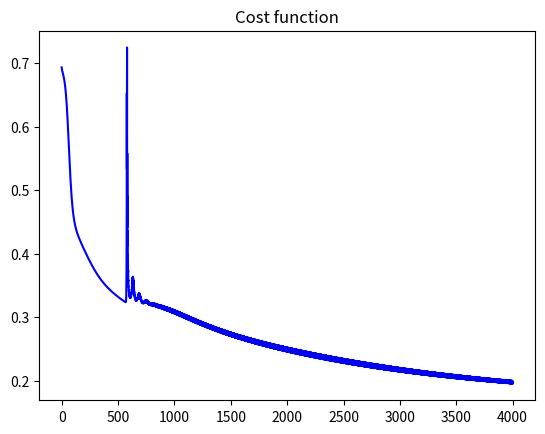

Python code for this plot:

import numpy as np
import matplotlib.pyplot as plt

def sigmoid(z):
    return 1/(1 + np.exp(-z))

def tanhyp(z):
    return np.tanh(z)

def initializeWeights(n_x, n_h, n_y, seed = None):
    np.random.seed(seed)
    
    W1 = np.random.random((n_h, n_x))/10
    b1 = np.zeros((n_h,1))
    W2 = np.random.random((n_y, n_h))/10
    b2 = np.zeros((n_y,1))

    weights = {
        "W1": W1,
        "b1": b1,
        "W2": W2,
        "b2": b2
        }
    
    np.random.seed(None)
    return weights

def activationGrad(A, activationFunction):

    if activationFunction == "tanh":
        return (1 - np.power(A, 2))
    elif activationFunction == "sigmoid":
        return A * (1 - A)

def gradientDescent_NN(X, Y, weights, alpha, max_iter, activationFunction = "tanh"):

    if activationFunction == "tanh":
        actFun = tanhyp
    elif activationFunction == "sigmoid":
        actFun = sigmoid

    W1 = weights['W1']
    b1 = weights['b1']
    W2 = weights['W2']
    b2 = weights['b2']

    cost = []
    
    m = X.shape[1]
    for _ in range(max_iter):

        # Forward propagation
        Z1 = np.dot(W1, X) + b1
        A1 = actFun(Z1)
        Z2 = np.dot(W2, A1) + b2
        A2 = sigmoid(Z2)

        lossFunc = -(Y*np.log(A2) + (1-Y)*np.log(1-A2))
        costFunc = np.sum(lossFunc)/m
        cost.append(costFunc)

        # Backward propagation
        dZ2 = A2 - Y
        dW2 = np.dot(dZ2, A1.T)/m
        db2 = np.sum(dZ2, axis = 1, keepdims = 1)/m
        
        dZ1 = np.dot(W2.T, dZ2) * activationGrad(A1, activationFunction)
        dW1 = np.dot(dZ1, X.T)/m
        db1 = np.sum(dZ1, axis = 1, keepdims = 1)/m

        W1 = W1 - alpha*dW1
        b1 = b1 - alpha*db1
        W2 = W2 - alpha*dW2
        b2 = b2 - alpha*db2
    
    weights = {
    "W1": W1,
    "b1": b1,
    "W2": W2,
    "b2": b2
    }

    plt.plot(cost, color = 'b')
    plt.title("Cost function")
    plt.show(block = 0)

    return weights

def predict(weights, X, activationFunction = "tanh"):

    if activationFunction == "tanh":
        actFun = tanhyp
    elif activationFunction == "sigmoid":
        actFun = sigmoid

    W1 = weights['W1']
    b1 = weights['b1']
    W2 = weights['W2']
    b2 = weights['b2']

    Z1 = np.dot(W1, X) + b1
    A1 = actFun(Z1)
    Z2 = np.dot(W2, A1) + b2
    A2 = sigmoid(Z2)

    return (A2 > 0.5)

def model(X, Y, layerSize, alpha, max_iter = 100, activationFunction = "tanh"):

    n_x, m = X.shape
    n_h = layerSize
    n_y = Y.shape[0]
    if m != Y.shape[1]:
        raise ValueError("Invalid vector sizes for trainX and trainY -> trainX size = " + str(self.m) + " while trainY size = " + str(len(Y)))

    weights = initializeWeights(n_x, n_h, n_y)

    return gradientDescent_NN(X, Y, weights, alpha, max_iter, activationFunction)

def example():
    
    X = np.array([
        [780,750,690,710,680,730,690,720,740,690,610,690,710,680,770,610,580,650,540,590,620,600,550,550,570,670,660,580,650,660,640,620,660,660,680,650,670,580,590,690],
        [4,3.9,3.3,3.7,3.9,3.7,2.3,3.3,3.3,1.7,2.7,3.7,3.7,3.3,3.3,3,2.7,3.7,2.7,2.3,3.3,2,2.3,2.7,3,3.3,3.7,2.3,3.7,3.3,3,2.7,4,3.3,3.3,2.3,2.7,3.3,1.7,3.7],
        [3,4,3,5,4,6,1,4,5,1,3,5,6,4,3,1,4,6,2,3,2,1,4,1,2,6,4,2,6,5,1,2,4,6,5,1,2,1,4,5],
        ])
    y = np.array([[1,1,0,1,0,1,0,1,1,0,0,1,1,0,1,0,0,1,0,0,1,0,0,0,0,1,1,0,1,1,0,0,1,1,1,0,0,0,0,1]])
    X[0] = X[0]/100

    weights = model(X, y, 10, 0.075, 4000)

    pred = predict(weights, X)

    percnt = 0
    for i in range(pred.shape[1]):
        if pred[0,i] == y[0,i]:
            percnt += 1
    percnt /= pred.shape[1]

    print("Accuracy of", percnt*100 , "%")

example()



    
